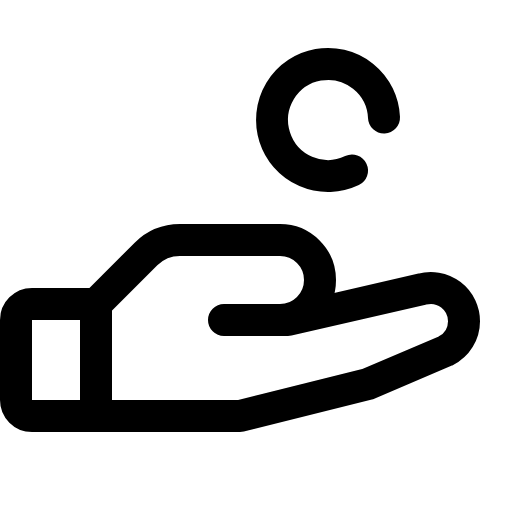
t = 0.00 s
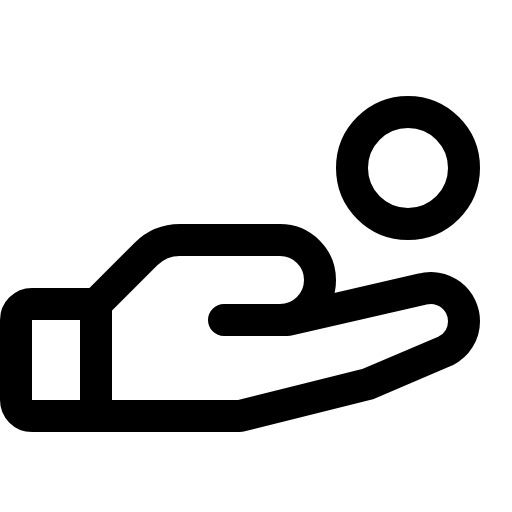
t = 0.90 s
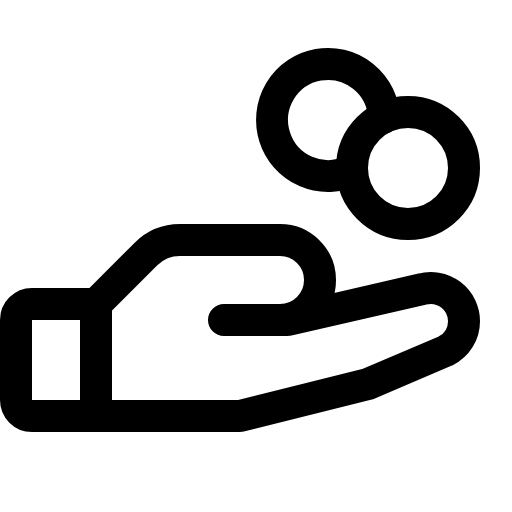
t = 1.28 s
t = 1.65 s: frame unchanged from t = 1.28 s, image omitted
t = 2.03 s: frame unchanged from t = 1.28 s, image omitted

The animated SVG that drew these frames (rendered in a browser with its animation timeline set to each time). Animation: 1 CSS @keyframes rule; one cycle of 2.40 s, repeats indefinitely.

<svg xmlns="http://www.w3.org/2000/svg" viewBox="0 0 256 256">
  <style>
    .draw-line {
      stroke-dasharray: 2000;
      stroke-dashoffset: 0;
    }
    svg:hover .draw-line {
      animation: phosphor-draw-in 1.5s ease-in-out infinite alternate;
    }
    @keyframes phosphor-draw-in {
      0%   { stroke-dashoffset: 2000; }
      100% { stroke-dashoffset: 0; }
    }
  </style><rect width="256" height="256" fill="none"/><circle cx="204" cy="84" r="28" fill="none" stroke="currentColor" stroke-linecap="round" stroke-linejoin="round" stroke-width="16" class="draw-line" pathLength="1" style="animation-delay: 0s"/><path d="M48,208H16a8,8,0,0,1-8-8V160a8,8,0,0,1,8-8H48" fill="none" stroke="currentColor" stroke-linecap="round" stroke-linejoin="round" stroke-width="16" class="draw-line" pathLength="1" style="animation-delay: 0.3s"/><path d="M112,160h32l67-15.41a16.61,16.61,0,0,1,21,16h0a16.59,16.59,0,0,1-9.18,14.85L184,192l-64,16H48V152l25-25a24,24,0,0,1,17-7H140a20,20,0,0,1,20,20h0a20,20,0,0,1-20,20Z" fill="none" stroke="currentColor" stroke-linecap="round" stroke-linejoin="round" stroke-width="16" class="draw-line" pathLength="1" style="animation-delay: 0.6s"/><path d="M176,85.29A28,28,0,1,1,192,58.71" fill="none" stroke="currentColor" stroke-linecap="round" stroke-linejoin="round" stroke-width="16" class="draw-line" pathLength="1" style="animation-delay: 0.9s"/></svg>
